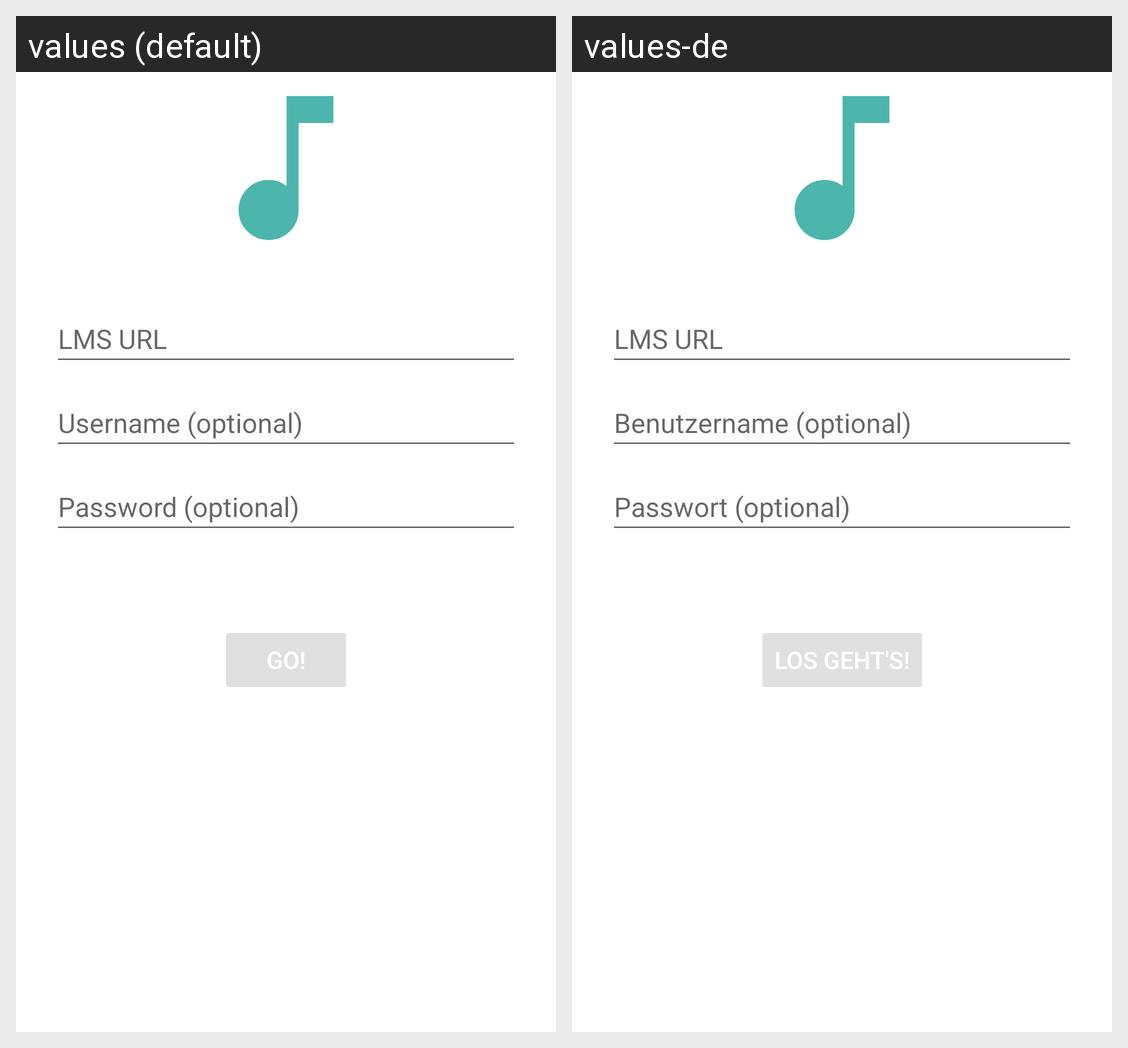

This grid shows one Android layout under two languages. Give, for every string resource on the screen, its name, the default text and each shown locale's text.
Android screen res/layout/activity_login.xml rendered under 2 locales, left to right: values (default), values-de. Device: Nexus 5 (rendered at 1080×1920; each locale shown at half size, 540×960, under a caption strip naming it); theme Theme.SqueezeRemote.
Strings drawn on this screen, with the default value and each locale's value (text and hints the layout hard-codes, and strings that could not be matched under every locale, appear in the picture but are not listed):

prompt_webpage_url
  values: LMS URL
  values-de: LMS URL  [not translated; the default value is used]

prompt_email
  values: Username (optional)
  values-de: Benutzername (optional)

prompt_password
  values: Password (optional)
  values-de: Passwort (optional)
